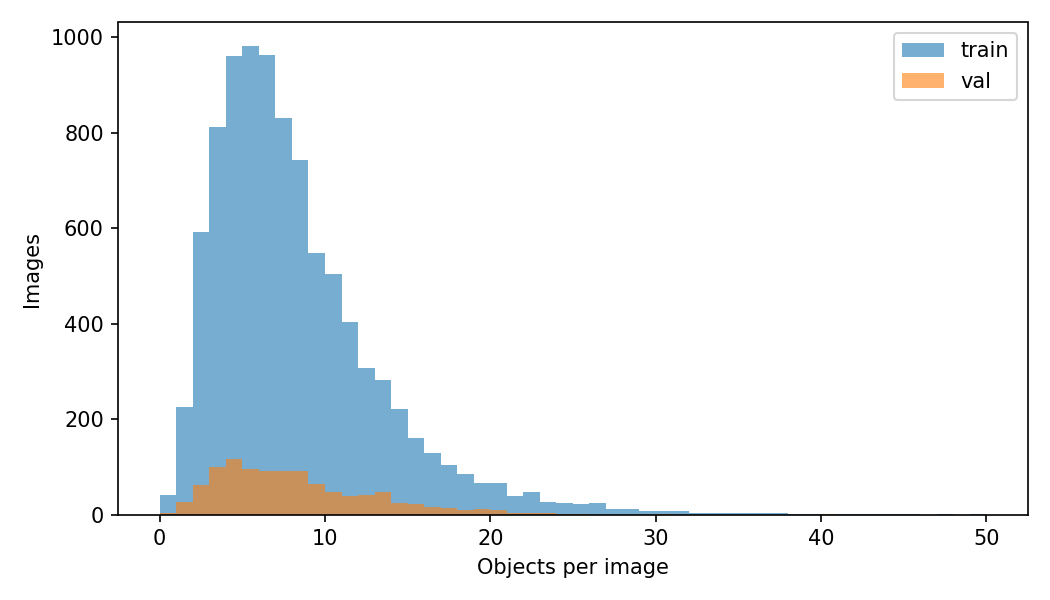

Source data for this figure (header and first rows):
split, sample_id, num_objects, valid_depth_ratio
train, kv1__NYUdata__NYU0001, 12, 1.0
train, kv1__NYUdata__NYU0002, 9, 1.0
train, kv1__NYUdata__NYU0003, 8, 1.0
train, kv1__NYUdata__NYU0004, 5, 1.0
train, kv1__NYUdata__NYU0005, 13, 1.0
train, kv1__NYUdata__NYU0006, 16, 1.0
train, kv1__NYUdata__NYU0007, 21, 1.0
train, kv1__NYUdata__NYU0008, 8, 1.0
train, kv1__NYUdata__NYU0009, 10, 1.0
train, kv1__NYUdata__NYU0010, 7, 1.0
train, kv1__NYUdata__NYU0011, 9, 1.0
train, kv1__NYUdata__NYU0012, 7, 1.0
train, kv1__NYUdata__NYU0013, 4, 1.0
train, kv1__NYUdata__NYU0014, 5, 1.0
train, kv1__NYUdata__NYU0015, 3, 1.0
train, kv1__NYUdata__NYU0016, 10, 1.0
train, kv1__NYUdata__NYU0017, 6, 1.0
train, kv1__NYUdata__NYU0018, 6, 1.0
train, kv1__NYUdata__NYU0019, 12, 1.0
train, kv1__NYUdata__NYU0020, 12, 1.0
train, kv1__NYUdata__NYU0021, 8, 1.0
train, kv1__NYUdata__NYU0022, 6, 1.0
train, kv1__NYUdata__NYU0023, 6, 1.0
train, kv1__NYUdata__NYU0024, 7, 1.0
train, kv1__NYUdata__NYU0025, 5, 1.0
train, kv1__NYUdata__NYU0026, 9, 1.0
train, kv1__NYUdata__NYU0027, 9, 1.0
train, kv1__NYUdata__NYU0028, 6, 1.0
train, kv1__NYUdata__NYU0030, 8, 1.0
train, kv1__NYUdata__NYU0031, 9, 1.0
train, kv1__NYUdata__NYU0032, 8, 1.0
train, kv1__NYUdata__NYU0033, 4, 1.0
train, kv1__NYUdata__NYU0034, 9, 1.0
train, kv1__NYUdata__NYU0035, 7, 1.0
train, kv1__NYUdata__NYU0036, 6, 1.0
train, kv1__NYUdata__NYU0037, 5, 1.0
train, kv1__NYUdata__NYU0038, 5, 1.0
train, kv1__NYUdata__NYU0039, 8, 1.0
train, kv1__NYUdata__NYU0040, 10, 1.0
train, kv1__NYUdata__NYU0041, 6, 1.0
train, kv1__NYUdata__NYU0042, 4, 1.0
train, kv1__NYUdata__NYU0043, 6, 1.0
train, kv1__NYUdata__NYU0044, 9, 1.0
train, kv1__NYUdata__NYU0045, 9, 1.0
train, kv1__NYUdata__NYU0046, 6, 1.0
train, kv1__NYUdata__NYU0047, 11, 1.0
train, kv1__NYUdata__NYU0050, 9, 1.0
train, kv1__NYUdata__NYU0051, 6, 1.0
train, kv1__NYUdata__NYU0052, 9, 1.0
train, kv1__NYUdata__NYU0053, 12, 1.0
train, kv1__NYUdata__NYU0054, 9, 1.0
train, kv1__NYUdata__NYU0055, 6, 1.0
train, kv1__NYUdata__NYU0056, 6, 1.0
train, kv1__NYUdata__NYU0057, 6, 1.0
train, kv1__NYUdata__NYU0058, 5, 1.0
train, kv1__NYUdata__NYU0059, 6, 1.0
train, kv1__NYUdata__NYU0060, 4, 1.0
train, kv1__NYUdata__NYU0061, 7, 1.0
train, kv1__NYUdata__NYU0062, 5, 1.0
train, kv1__NYUdata__NYU0063, 6, 1.0
... 10,275 more rows
